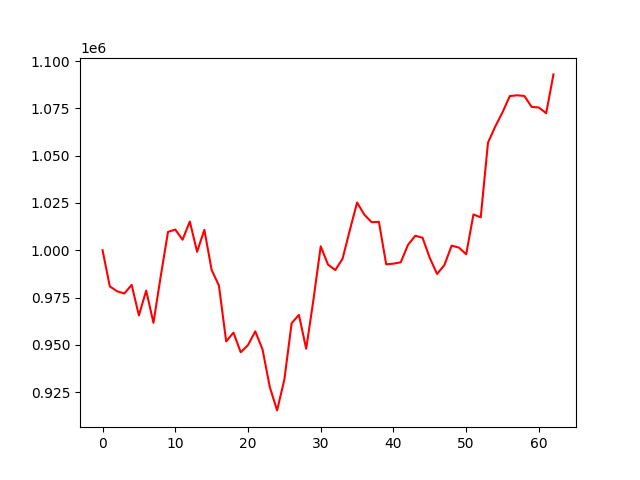

The file beside this chart, header and first rows:
account_value, date, daily_return
1000000, 2022-04-06, 
980851, 2022-04-07, -0.01915
978333, 2022-04-08, -0.002567
977128, 2022-04-11, -0.001232
981686, 2022-04-12, 0.004666
965531, 2022-04-13, -0.01646
978662, 2022-04-18, 0.0136
961617, 2022-04-19, -0.01742
986270, 2022-04-20, 0.02564
1009684, 2022-04-21, 0.02374
1010968, 2022-04-22, 0.001272
1005567, 2022-04-25, -0.005342
1015198, 2022-04-26, 0.009577
999200, 2022-04-27, -0.01576
1010791, 2022-04-28, 0.0116
989592, 2022-04-29, -0.02097
981347, 2022-05-02, -0.008333
951766, 2022-05-04, -0.03014
956424, 2022-05-05, 0.004894
946068, 2022-05-06, -0.01083
949852, 2022-05-09, 0.004
957115, 2022-05-10, 0.007646
947523, 2022-05-11, -0.01002
927592, 2022-05-12, -0.02103
915297, 2022-05-13, -0.01325
931664, 2022-05-16, 0.01788
961438, 2022-05-17, 0.03196
965835, 2022-05-18, 0.004574
947899, 2022-05-19, -0.01857
973863, 2022-05-20, 0.02739
1002103, 2022-05-23, 0.029
992419, 2022-05-24, -0.009664
989527, 2022-05-25, -0.002914
995498, 2022-05-26, 0.006034
1010626, 2022-05-27, 0.0152
1025243, 2022-05-30, 0.01446
1018796, 2022-05-31, -0.006288
1014840, 2022-06-01, -0.003883
1015020, 2022-06-02, 0.0001766
992568, 2022-06-03, -0.02212
992918, 2022-06-06, 0.0003531
993626, 2022-06-07, 0.0007125
1002852, 2022-06-08, 0.009286
1007682, 2022-06-09, 0.004816
1006623, 2022-06-10, -0.001051
995873, 2022-06-13, -0.01068
987461, 2022-06-14, -0.008447
992157, 2022-06-15, 0.004756
1002432, 2022-06-16, 0.01036
1001429, 2022-06-17, -0.001
997873, 2022-06-20, -0.003551
1018936, 2022-06-21, 0.02111
1017419, 2022-06-22, -0.001489
1056956, 2022-06-23, 0.03886
1065447, 2022-06-24, 0.008033
1073012, 2022-06-27, 0.0071
1081560, 2022-06-28, 0.007967
1081959, 2022-06-29, 0.0003684
1081615, 2022-06-30, -0.0003183
1075815, 2022-07-01, -0.005362
... 3 more rows
